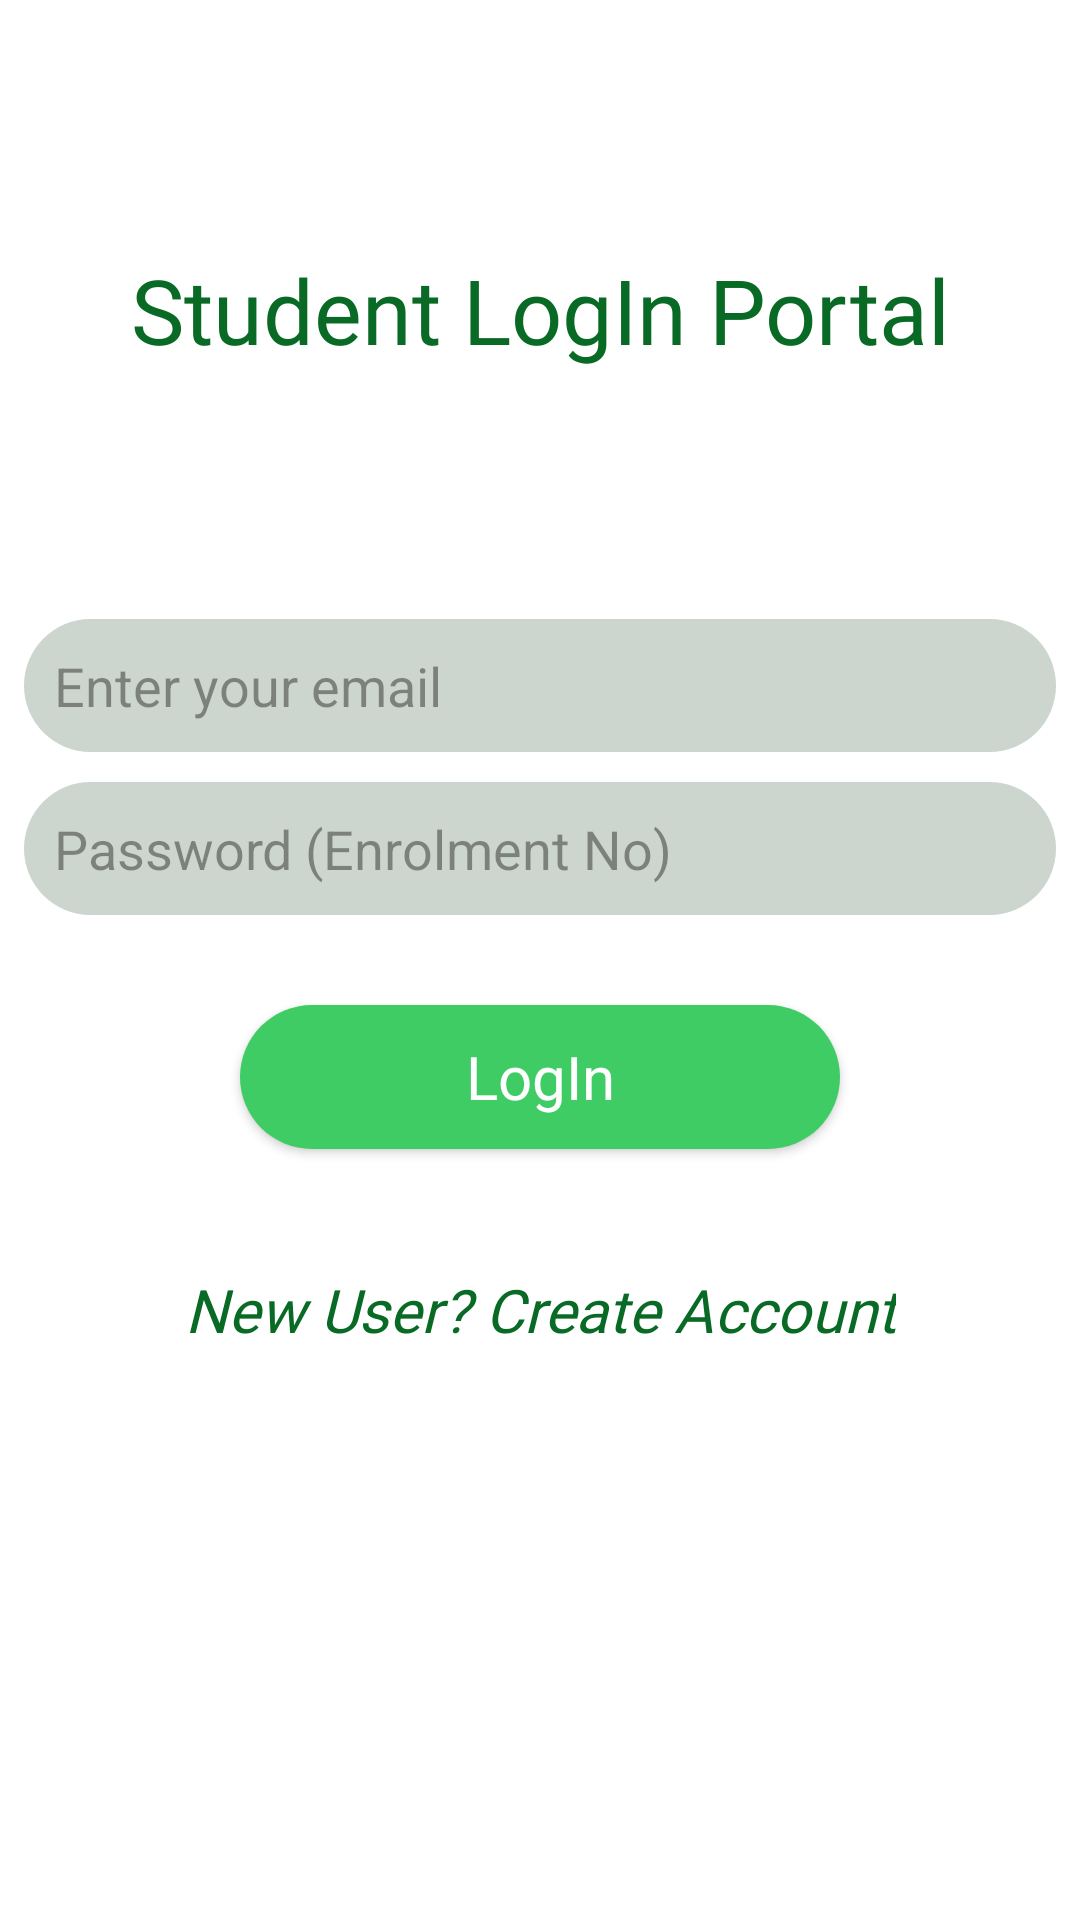

The Android layout XML behind this screen, and the referenced resources:
<!-- AndroidManifest.xml: application theme Theme.HostelManagementSystem -->
<!-- res/layout/activity_student_login.xml -->
<?xml version="1.0" encoding="utf-8"?>
<androidx.constraintlayout.widget.ConstraintLayout xmlns:android="http://schemas.android.com/apk/res/android"
    xmlns:app="http://schemas.android.com/apk/res-auto"
    xmlns:tools="http://schemas.android.com/tools"
    android:layout_width="match_parent"
    android:layout_height="match_parent"
    tools:context=".StudentLogin">

    <TextView
        android:id="@+id/textView5"
        android:layout_width="wrap_content"
        android:layout_height="wrap_content"
        android:layout_marginTop="75dp"
        android:fontFamily="@font/aclonica"
        android:gravity="center"
        android:padding="8dp"
        android:text="@string/student_login_portal"
        android:textColor="#086A25"
        android:textSize="30sp"
        app:layout_constraintEnd_toEndOf="parent"
        app:layout_constraintStart_toStartOf="parent"
        app:layout_constraintTop_toTopOf="parent" />


    <EditText
        android:id="@+id/student_username_email"
        android:layout_width="match_parent"
        android:layout_height="wrap_content"
        android:layout_marginStart="8dp"
        android:layout_marginTop="75dp"
        android:layout_marginEnd="8dp"
        android:background="@drawable/edit_text_bg"
        android:hint="Enter your email"
        android:inputType="textEmailAddress"
        android:padding="10dp"
        android:textColorHint="#72191818"
        app:layout_constraintEnd_toEndOf="parent"
        app:layout_constraintHorizontal_bias="1.0"
        app:layout_constraintStart_toStartOf="parent"
        app:layout_constraintTop_toBottomOf="@+id/textView5" />

    <EditText
        android:id="@+id/student_login_password"
        android:layout_width="match_parent"
        android:layout_height="wrap_content"
        android:layout_marginStart="8dp"
        android:layout_marginTop="10dp"
        android:layout_marginEnd="8dp"
        android:background="@drawable/edit_text_bg"
        android:hint="@string/password_enrolment_no"
        android:padding="10dp"
        android:textColorHint="#72191818"
        app:layout_constraintEnd_toEndOf="parent"
        app:layout_constraintHorizontal_bias="1.0"
        app:layout_constraintStart_toStartOf="parent"
        app:layout_constraintTop_toBottomOf="@+id/student_username_email" />

    <Button
        android:id="@+id/student_login_button"
        android:layout_width="200dp"
        android:layout_height="wrap_content"
        android:layout_marginTop="30dp"
        android:text="@string/login"
        android:padding="8dp"
        android:fontFamily="@font/aclonica"
        android:textSize="20sp"
        android:textColor="@color/white"
        android:textAllCaps="false"
        android:background="@drawable/button_bg"
        app:layout_constraintEnd_toEndOf="parent"
        app:layout_constraintStart_toStartOf="parent"
        app:layout_constraintTop_toBottomOf="@+id/student_login_password" />


    <TextView
        android:id="@+id/textView12"
        android:layout_width="wrap_content"
        android:layout_height="wrap_content"
        android:layout_marginTop="32dp"
        android:fontFamily="@font/aclonica"
        android:gravity="center"
        android:padding="8dp"
        android:text="@string/new_user_create_account"
        android:textColor="#086A25"
        android:textSize="20sp"
        android:textStyle="italic"
        app:layout_constraintEnd_toEndOf="parent"
        app:layout_constraintStart_toStartOf="parent"
        app:layout_constraintTop_toBottomOf="@+id/student_login_button" />


</androidx.constraintlayout.widget.ConstraintLayout>
<!-- resources referenced by this layout -->
<resources>
  <!-- drawable button_bg (drawable) -->
  <?xml version="1.0" encoding="utf-8"?>
  <selector xmlns:android="http://schemas.android.com/apk/res/android" android:layout_height="wrap_content" android:layout_width="wrap_content">
      <item>
          <shape android:shape="rectangle">
              <solid android:color="#3FCC65"/>
              <corners android:radius="75dp" />
  
  
          </shape>
  
      </item>
  </selector>
  <!-- drawable edit_text_bg (drawable) -->
  <?xml version="1.0" encoding="utf-8"?>
  <selector xmlns:android="http://schemas.android.com/apk/res/android">
      <item>
          <shape android:shape="rectangle">
              <solid android:color="#CCD6CE"/>
              <corners android:radius="75dp" />
  
  
          </shape>
  
      </item>
  </selector>
  <string name="login">LogIn</string>
  <string name="new_user_create_account">New User? Create Account</string>
  <string name="password_enrolment_no">Password (Enrolment No)</string>
  <string name="student_login_portal">Student LogIn Portal</string>
  <style name="Theme.HostelManagementSystem" parent="Theme.MaterialComponents.DayNight.DarkActionBar">
          
          <item name="colorPrimary">#345A19</item>
          <item name="colorPrimaryVariant">#086A25</item>
          <item name="colorOnPrimary">#228E42</item>
          
          <item name="colorSecondary">#3FCC65</item>
          <item name="colorSecondaryVariant">#086A25</item>
          <item name="colorOnSecondary">#228E42</item>
          
          <item name="android:statusBarColor" tools:targetApi="l">?attr/colorPrimaryVariant</item>
          
      </style>
  <!-- not gathered from this repository: default colours our renderer supplied (Android Studio template values) -->
  <color name="white">#FFFFFFFF</color>
</resources>
